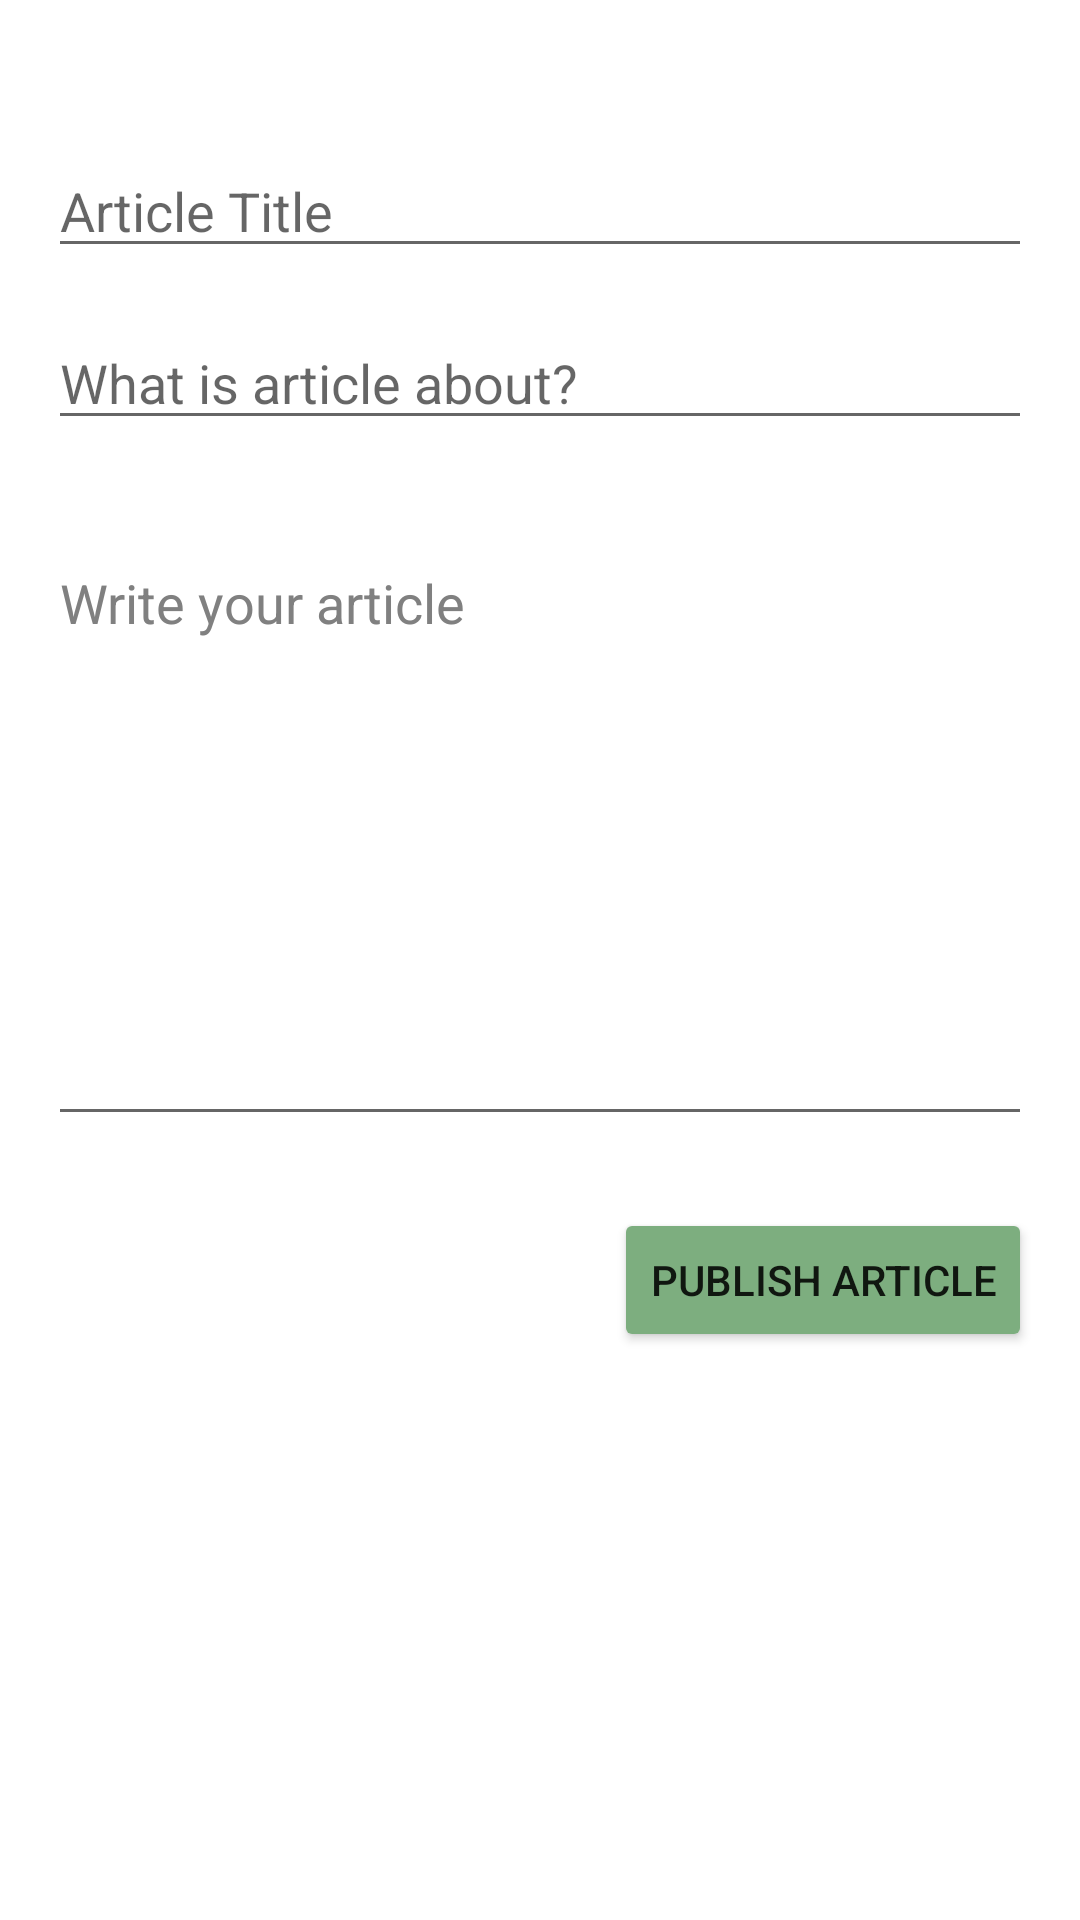

Write the Android layout XML for this screen, with the resource values it uses.
<!-- AndroidManifest.xml: application theme Theme.ConduitRealWorld -->
<!-- res/layout/fragment_create_article.xml -->
<?xml version="1.0" encoding="utf-8"?>
<androidx.constraintlayout.widget.ConstraintLayout xmlns:android="http://schemas.android.com/apk/res/android"
    xmlns:app="http://schemas.android.com/apk/res-auto"
    xmlns:tools="http://schemas.android.com/tools"
    android:layout_width="match_parent"
    android:layout_height="match_parent"
    tools:context=".ui.CreateArticleFragment">


    <EditText
        android:id="@+id/article_title"
        android:layout_width="0dp"
        android:layout_height="wrap_content"
        android:layout_marginStart="16dp"
        android:layout_marginTop="48dp"
        android:layout_marginEnd="16dp"
        android:ems="10"
        android:inputType="textPersonName"
       android:hint="Article Title"
        app:layout_constraintEnd_toEndOf="parent"
        app:layout_constraintHorizontal_bias="0.497"
        app:layout_constraintStart_toStartOf="parent"
        app:layout_constraintTop_toTopOf="parent" />

    <EditText
        android:id="@+id/article_discription"
        android:layout_width="0dp"
        android:layout_height="wrap_content"
        android:layout_marginStart="16dp"
        android:layout_marginTop="16dp"
        android:layout_marginEnd="16dp"
        android:ems="10"
        android:inputType="textPersonName"
        android:hint="What is article about?"
        app:layout_constraintEnd_toEndOf="parent"
        app:layout_constraintHorizontal_bias="0.497"
        app:layout_constraintStart_toStartOf="parent"
        app:layout_constraintTop_toBottomOf="@+id/article_title" />

    <EditText
        android:id="@+id/article_body"
        android:layout_width="0dp"
        android:layout_height="200dp"
        android:layout_marginStart="16dp"
        android:layout_marginTop="32dp"
        android:layout_marginEnd="16dp"
        android:textColorHint="@color/grey"

        android:maxLines="25"

        android:inputType="textMultiLine"
         android:lines="8"
        android:minLines="6"
           android:gravity="top|start"


           android:scrollbars="vertical"


        android:hint="Write your article"
        app:layout_constraintEnd_toEndOf="parent"

        app:layout_constraintStart_toStartOf="parent"
        app:layout_constraintTop_toBottomOf="@+id/article_discription" />

    <Button
        android:id="@+id/btnpublishArticle"
        android:layout_width="wrap_content"
        android:layout_height="wrap_content"
        android:layout_marginTop="24dp"
        android:layout_marginEnd="16dp"
        android:backgroundTint="@color/light_green"
        android:text="Publish Article"
        app:layout_constraintEnd_toEndOf="parent"
        app:layout_constraintTop_toBottomOf="@+id/article_body" />


    <ProgressBar
        android:id="@+id/idPBLoading"
        android:layout_width="wrap_content"
        android:layout_height="wrap_content"
        android:layout_centerHorizontal="true"
        android:layout_gravity="center_horizontal"



        android:visibility="gone"
        app:layout_constraintBottom_toBottomOf="parent"
        app:layout_constraintEnd_toEndOf="parent"
        app:layout_constraintStart_toStartOf="parent"
        app:layout_constraintTop_toTopOf="parent" />
</androidx.constraintlayout.widget.ConstraintLayout>
<!-- resources referenced by this layout -->
<resources>
  <color name="grey">#808080</color>
  <color name="light_green">#7DAE7F</color>
  <style name="Theme.ConduitRealWorld" parent="Theme.MaterialComponents.DayNight.NoActionBar">
          
          <item name="colorPrimary">@color/purple_500</item>
          <item name="colorPrimaryVariant">@color/purple_700</item>
          <item name="colorOnPrimary">@color/white</item>
          
          <item name="colorSecondary">@color/teal_200</item>
          <item name="colorSecondaryVariant">@color/teal_700</item>
          <item name="colorOnSecondary">@color/black</item>
          
          <item name="android:statusBarColor" tools:targetApi="l">?attr/colorPrimaryVariant</item>
          
      </style>
  <color name="purple_500">#FF6200EE</color>
  <color name="purple_700">#FF3700B3</color>
  <color name="white">#FFFFFFFF</color>
  <color name="teal_200">#FF03DAC5</color>
  <color name="teal_700">#FF018786</color>
  <color name="black">#FF000000</color>
</resources>
